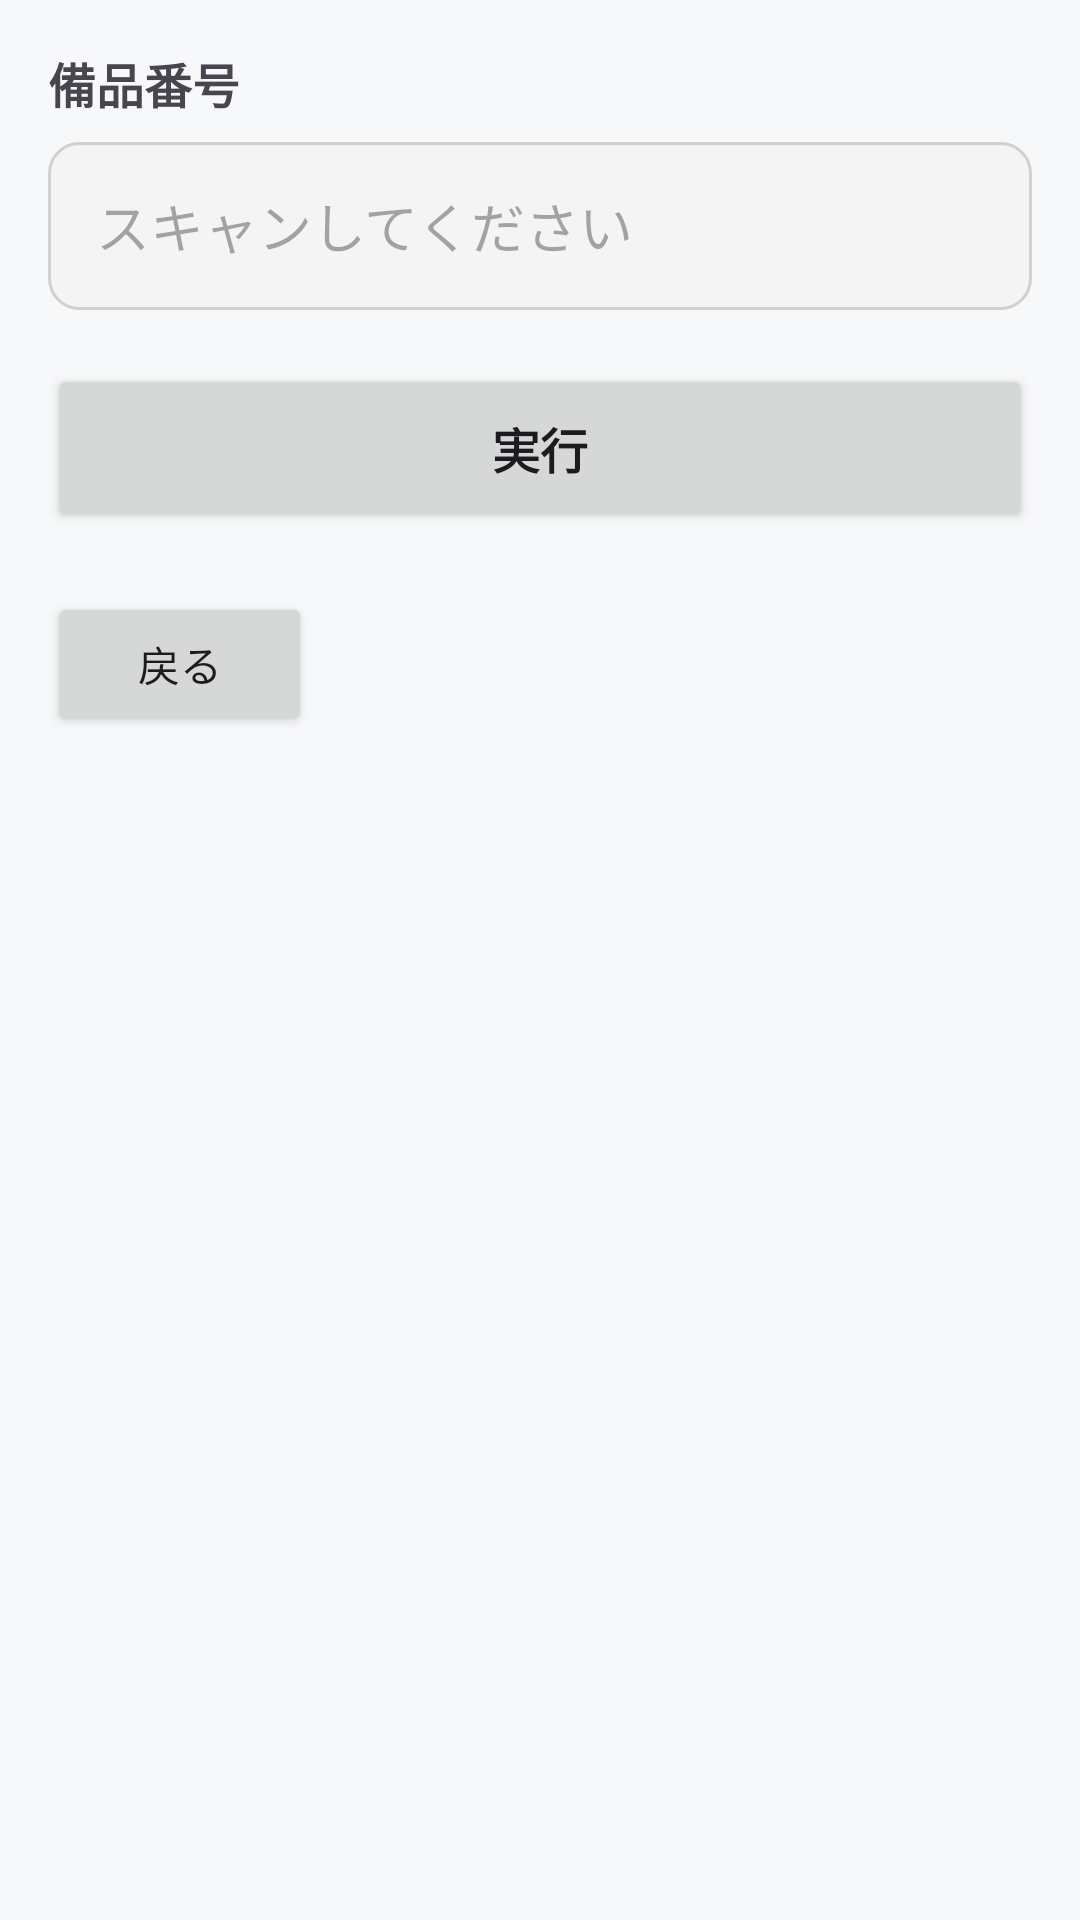

This screen was rendered from an Android layout file. Write that file and the resources it references.
<!-- AndroidManifest.xml: application theme Theme.Limsv3 -->
<!-- res/layout/activity_return_terminal.xml -->
<?xml version="1.0" encoding="utf-8"?>
<ScrollView xmlns:android="http://schemas.android.com/apk/res/android"
    android:id="@+id/svRoot"
    android:layout_width="match_parent"
    android:layout_height="match_parent"
    android:fillViewport="true"
    android:padding="16dp">

    <LinearLayout
        android:id="@+id/root"
        android:layout_width="match_parent"
        android:layout_height="wrap_content"
        android:orientation="vertical">

        
        <TextView
            android:layout_width="wrap_content"
            android:layout_height="wrap_content"
            android:text="備品番号"
            android:textSize="16sp"
            android:textStyle="bold"
            android:layout_marginBottom="8dp" />

        
        <EditText
            android:id="@+id/etEquipmentCode"
            android:layout_width="match_parent"
            android:layout_height="56dp"
            android:background="@drawable/bg_field"
            android:hint="スキャンしてください"
            android:inputType="textVisiblePassword"
            android:singleLine="true"
            android:paddingStart="16dp"
            android:paddingEnd="16dp"
            android:imeOptions="actionDone" />

        
        <TextView
            android:id="@+id/tvActionResult"
            android:layout_width="match_parent"
            android:layout_height="72dp"
            android:layout_marginTop="24dp"
            android:background="@drawable/bg_field"
            android:gravity="center"
            android:padding="12dp"
            android:text=""
            android:textSize="18sp"
            android:textStyle="bold"
            android:visibility="gone" />

        
        <Button
            android:id="@+id/btnExecute"
            android:layout_width="match_parent"
            android:layout_height="56dp"
            android:layout_marginTop="18dp"
            android:text="実行"
            android:textSize="16sp"
            android:textStyle="bold" />

        
        <Button
            android:id="@+id/btnBack"
            android:layout_width="wrap_content"
            android:layout_height="wrap_content"
            android:layout_marginTop="20dp"
            android:text="戻る" />

    </LinearLayout>
</ScrollView>
<!-- resources referenced by this layout -->
<resources>
  <!-- drawable bg_field (drawable) -->
  <?xml version="1.0" encoding="utf-8"?>
  <shape xmlns:android="http://schemas.android.com/apk/res/android"
      android:shape="rectangle">
  
      
      <solid android:color="#F4F4F4" />
  
      
      <stroke
          android:width="1dp"
          android:color="#D0D0D0" />
  
      
      <corners android:radius="10dp" />
  </shape>
  <style name="Theme.Limsv3" parent="Base.Theme.Limsv3" />
  <style name="Base.Theme.Limsv3" parent="Theme.Material3.DayNight.NoActionBar">
          <item name="colorPrimary">@color/business_primary</item>
          <item name="colorOnPrimary">@color/white</item>
          <item name="colorPrimaryContainer">@color/business_primary_container</item>
          <item name="colorOnPrimaryContainer">@color/business_text_primary</item>
          <item name="colorSecondary">@color/business_secondary</item>
          <item name="colorOnSecondary">@color/white</item>
          <item name="colorSecondaryContainer">@color/business_surface_variant</item>
          <item name="colorOnSecondaryContainer">@color/business_text_primary</item>
          <item name="colorTertiary">@color/business_success</item>
          <item name="colorOnTertiary">@color/white</item>
          <item name="colorSurface">@color/business_surface</item>
          <item name="colorOnSurface">@color/business_text_primary</item>
          <item name="colorSurfaceVariant">@color/business_surface_variant</item>
          <item name="colorOnSurfaceVariant">@color/business_text_secondary</item>
          <item name="colorOutline">@color/business_outline</item>
          <item name="colorError">@color/business_error</item>
          <item name="colorOnError">@color/white</item>
          <item name="android:colorBackground">@color/business_background</item>
      </style>
  <color name="business_primary">#2F5D7E</color>
  <color name="white">#FFFFFFFF</color>
  <color name="business_primary_container">#D9E4EC</color>
  <color name="business_text_primary">#1F2937</color>
  <color name="business_secondary">#4C6472</color>
  <color name="business_surface_variant">#F4F6F8</color>
  <color name="business_success">#2E7D5A</color>
  <color name="business_surface">#FFFFFFFF</color>
  <color name="business_text_secondary">#5F6B76</color>
  <color name="business_outline">#D7DDE2</color>
  <color name="business_error">#B04A4A</color>
  <color name="business_background">#F7F8FA</color>
</resources>
